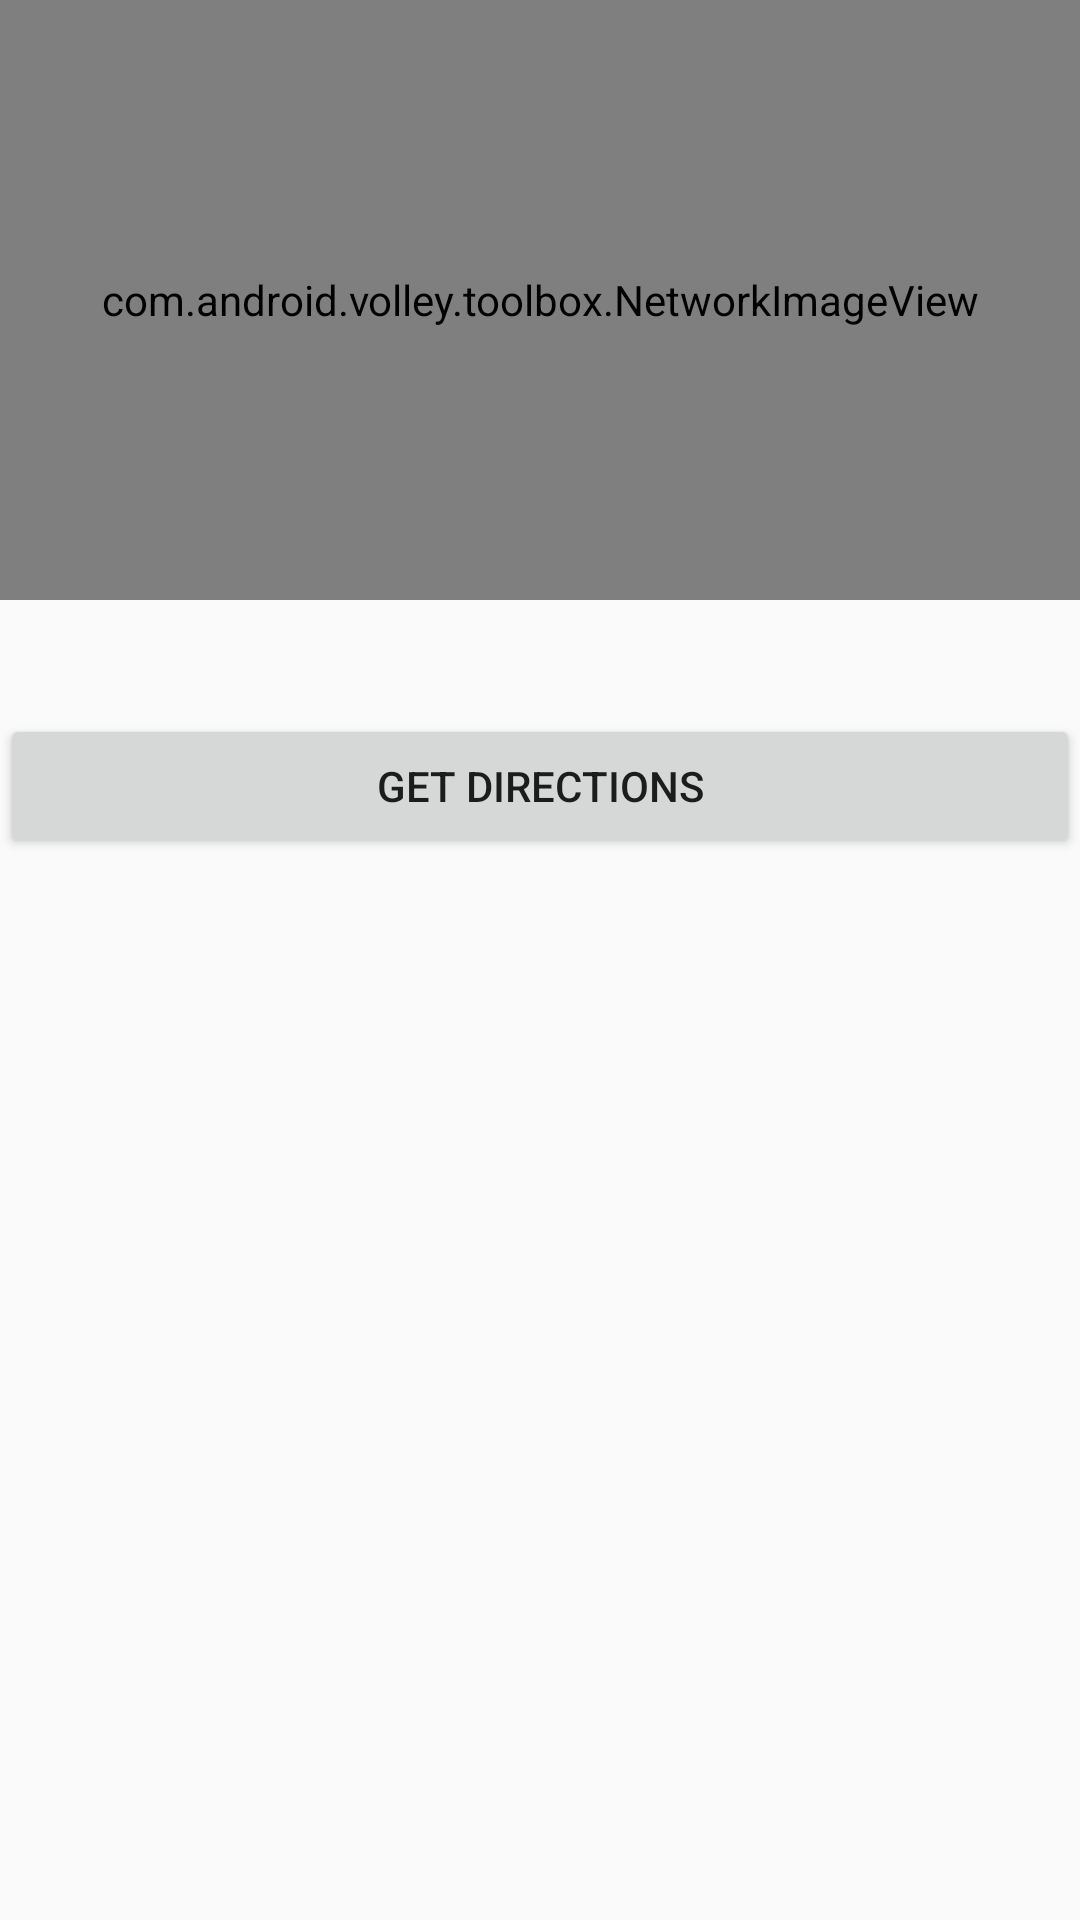

Android layout source for this screen:
<!-- AndroidManifest.xml: application theme AppTheme -->
<!-- res/layout/fragment_meetup.xml -->
<?xml version="1.0" encoding="utf-8"?>
<ScrollView xmlns:android="http://schemas.android.com/apk/res/android"
    android:orientation="vertical"
    android:layout_height="match_parent"
    android:layout_width="match_parent">
    <LinearLayout xmlns:android="http://schemas.android.com/apk/res/android"
        android:orientation="vertical" android:layout_width="match_parent"
        android:layout_height="match_parent">
        <com.android.volley.toolbox.NetworkImageView
            android:id="@+id/frag_img"
            android:layout_width="match_parent"
            android:layout_height="200dp" />
        <TextView
            android:id="@+id/frag_title"
            android:layout_width="match_parent"
            android:layout_height="wrap_content" />
        <TextView
            android:id="@+id/frag_desc"
            android:layout_width="match_parent"
            android:layout_height="wrap_content" />
        
            
            
            

        
            
            
            
            
            
            
            
        <Button
            android:id="@+id/directionsButton"
            android:layout_width="match_parent"
            android:layout_height="wrap_content"
            android:text="Get Directions"
            android:onClick="getDirections"
            />


    </LinearLayout>




</ScrollView>
<!-- resources referenced by this layout -->
<resources>
  <style name="AppTheme" parent="Theme.AppCompat.Light.DarkActionBar">
          
          <item name="colorPrimary">@color/colorPrimary</item>
          <item name="colorPrimaryDark">@color/colorPrimaryDark</item>
          <item name="colorAccent">@color/colorAccent</item>
      </style>
  <!-- not gathered from this repository: default colours our renderer supplied (Android Studio template values) -->
  <color name="colorPrimary">#FF6200EE</color>
  <color name="colorPrimaryDark">#FF3700B3</color>
  <color name="colorAccent">#FF03DAC5</color>
</resources>
